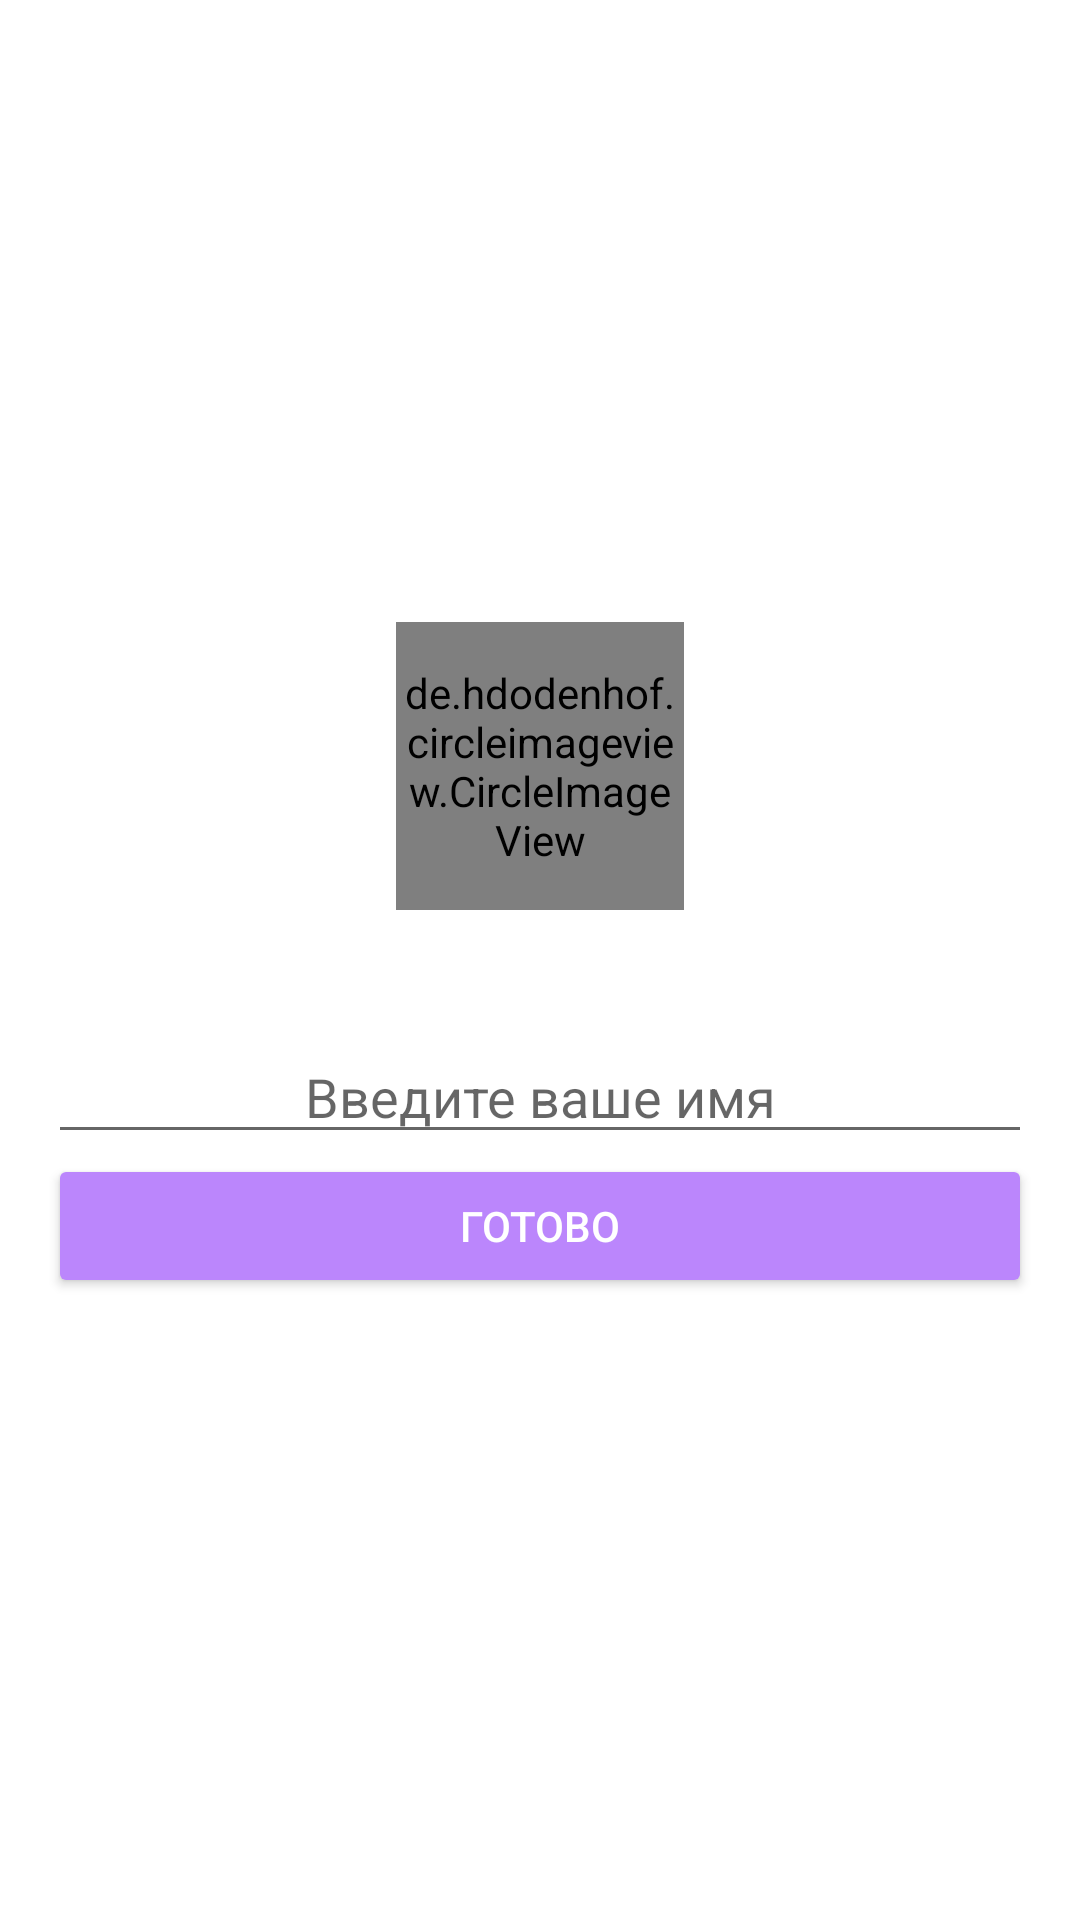

This screen was rendered from an Android layout file. Write that file and the resources it references.
<!-- AndroidManifest.xml: application theme Theme.MY_PROEKT_3 -->
<!-- res/layout/fragment_profile.xml -->
<?xml version="1.0" encoding="utf-8"?>
<LinearLayout xmlns:android="http://schemas.android.com/apk/res/android"
    xmlns:tools="http://schemas.android.com/tools"
    android:layout_width="match_parent"
    android:layout_height="match_parent"
    android:gravity="center"
    android:orientation="vertical"
    android:padding="16dp"
    tools:context=".ui.Profile.ProfileFragment">

    <de.hdodenhof.circleimageview.CircleImageView xmlns:app="http://schemas.android.com/apk/res-auto"
        android:id="@+id/img_profile"
        android:layout_width="96dp"
        android:layout_height="96dp"
        android:src="@drawable/ic_profile"
        app:civ_border_color="@color/black"
        app:civ_border_width="0.5dp" />

    <EditText
        android:id="@+id/et_names"
        android:layout_width="match_parent"
        android:layout_height="wrap_content"
        android:layout_marginTop="40dp"
        android:hint="@string/names"
        android:textAlignment="center"
        />

    <Button
        android:id="@+id/btn_ok"
        android:layout_width="match_parent"
        android:layout_height="wrap_content"
        android:backgroundTint="@color/purple_200"
        android:text="@string/Ok"
        android:textAlignment="center"
        android:textColor="@color/white" />

</LinearLayout>
<!-- resources referenced by this layout -->
<resources>
  <string name="Ok">Готово</string>
  <string name="names">Введите ваше имя</string>
  <style name="Theme.MY_PROEKT_3" parent="Theme.MaterialComponents.DayNight.DarkActionBar">
          
          <item name="colorPrimary">@color/purple_500</item>
          <item name="colorPrimaryVariant">@color/purple_700</item>
          <item name="colorOnPrimary">@color/white</item>
          
          <item name="colorSecondary">@color/teal_200</item>
          <item name="colorSecondaryVariant">@color/teal_700</item>
          <item name="colorOnSecondary">@color/black</item>
          
          <item name="android:statusBarColor">?attr/colorPrimaryVariant</item>
          
      </style>
  <!-- not gathered from this repository: default colours our renderer supplied (Android Studio template values) -->
  <color name="purple_200">#FFBB86FC</color>
  <color name="purple_500">#FF6200EE</color>
  <color name="purple_700">#FF3700B3</color>
  <color name="teal_200">#FF03DAC5</color>
  <color name="teal_700">#FF018786</color>
  <color name="black">#FF000000</color>
  <color name="white">#FFFFFFFF</color>
</resources>
